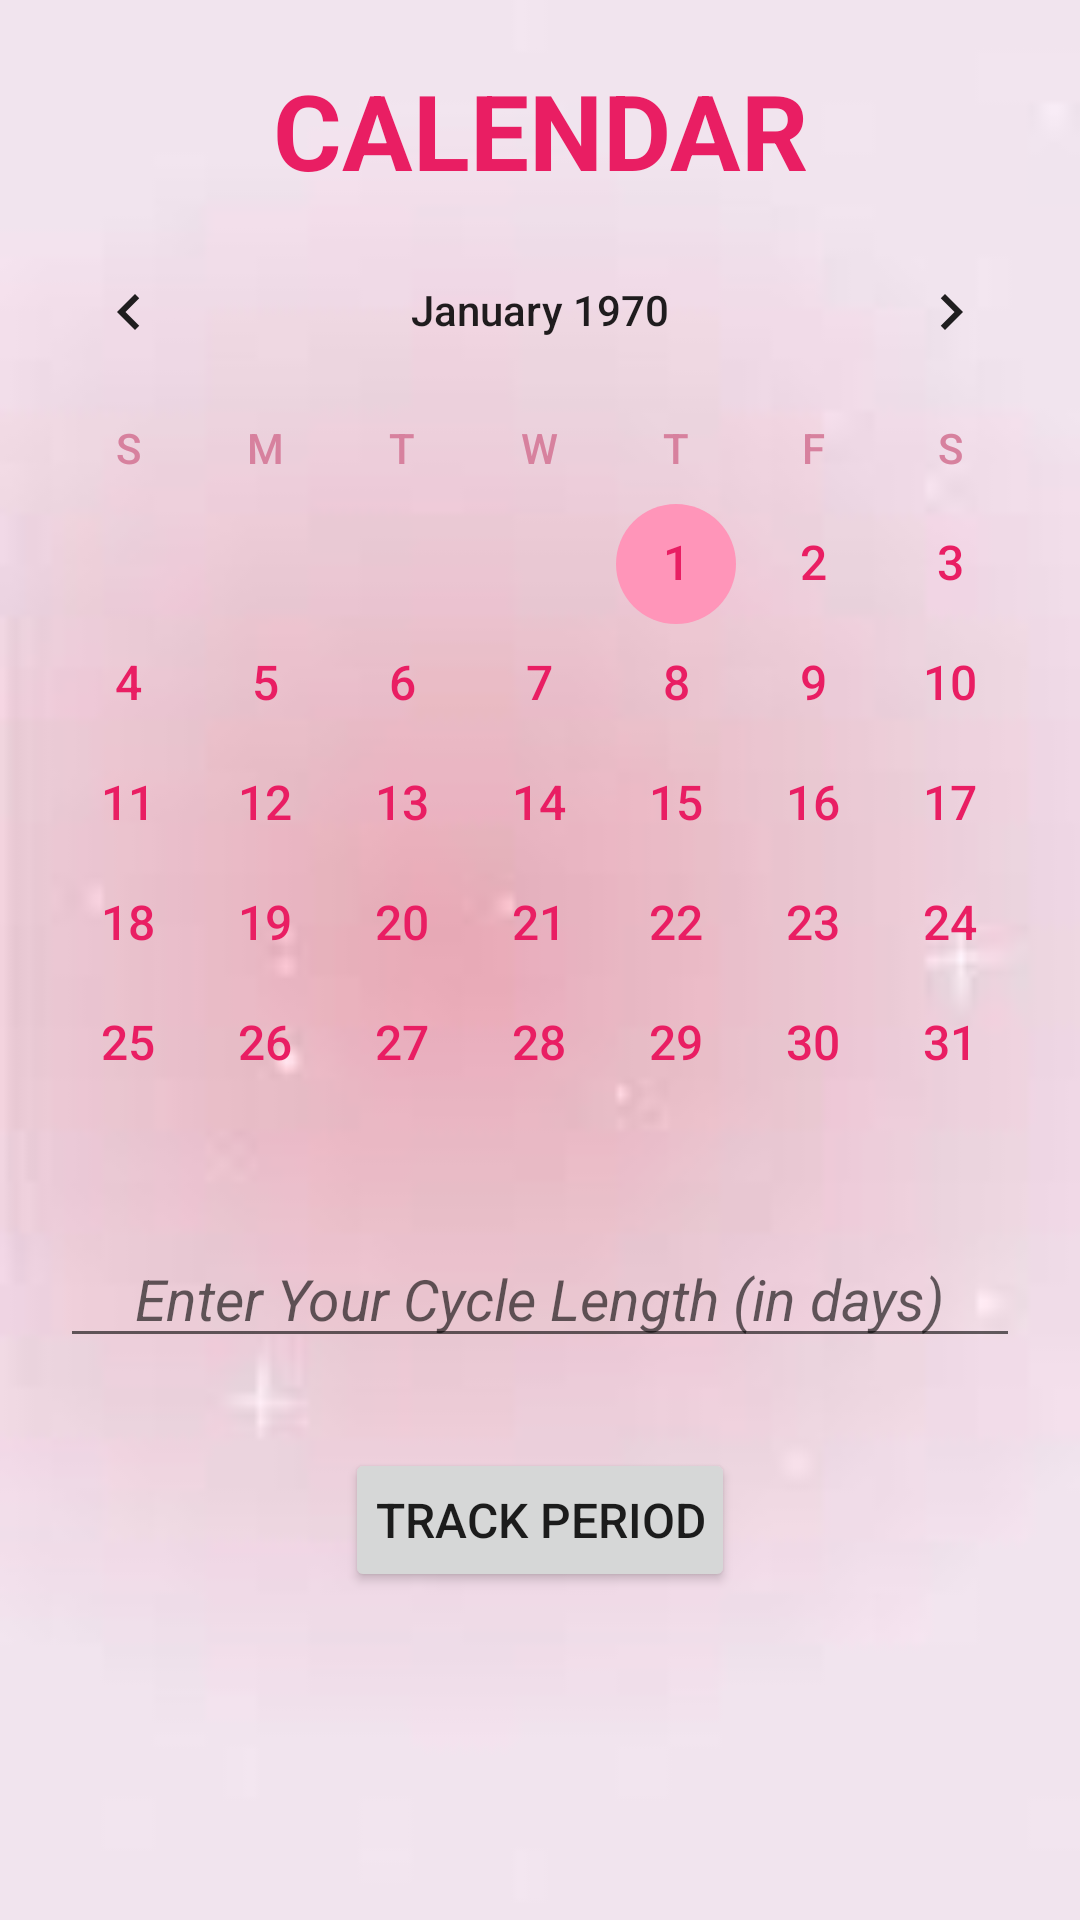

Here is an Android app screen rendered from its layout file. Give the layout XML and the strings, colors and styles it references.
<!-- AndroidManifest.xml: application theme Theme.periodtracker -->
<!-- res/layout/activity_main.xml -->
<?xml version="1.0" encoding="utf-8"?>
<androidx.constraintlayout.widget.ConstraintLayout xmlns:android="http://schemas.android.com/apk/res/android"
    xmlns:app="http://schemas.android.com/apk/res-auto"
    xmlns:tools="http://schemas.android.com/tools"
    android:layout_width="match_parent"
    android:layout_height="match_parent"
    android:background="@drawable/img_1"
    tools:context=".MainActivity">

    <TextView
        android:layout_width="wrap_content"
        android:layout_height="wrap_content"
        android:id="@+id/id1"
        android:text="CALENDAR"

        android:textSize="35sp"
        android:textStyle="bold"
        android:layout_marginTop="20dp"
        android:gravity="center"
        android:textColor="#E91E63"
        app:layout_constraintStart_toStartOf="parent"
        app:layout_constraintEnd_toEndOf="parent"
        app:layout_constraintTop_toTopOf="parent" />


    <CalendarView
        android:id="@+id/calendarView"
        android:layout_width="0dp"
        android:layout_height="320dp"
        android:layout_marginTop="70dp"
        android:dateTextAppearance="@style/CalendarDateText"
    android:weekDayTextAppearance="@style/CalendarWeekDayText"

        app:layout_constraintEnd_toEndOf="parent"
        app:layout_constraintStart_toStartOf="parent"
        app:layout_constraintTop_toTopOf="parent" />

    <EditText
        android:id="@+id/cycleLength"
        android:layout_width="0dp"
        android:layout_height="wrap_content"
        android:hint="Enter Your Cycle Length (in days)"
        android:textStyle="italic"
        android:inputType="number"
        android:paddingRight="25dp"
        android:paddingLeft="25dp"
        android:layout_margin="20dp"
        android:textSize="19dp"
        app:layout_constraintEnd_toEndOf="parent"
        app:layout_constraintStart_toStartOf="parent"
        app:layout_constraintTop_toBottomOf="@id/calendarView"
        android:layout_marginTop="36dp" />

    <Button
        android:id="@+id/trackButton"
        android:layout_width="wrap_content"
        android:layout_height="wrap_content"
        android:text="Track Period"
        android:padding="10dp"
        android:textSize="16dp"
        app:layout_constraintTop_toBottomOf="@id/cycleLength"
        app:layout_constraintStart_toStartOf="parent"
        app:layout_constraintEnd_toEndOf="parent"
        android:layout_marginTop="30dp" />

</androidx.constraintlayout.widget.ConstraintLayout>
<!-- resources referenced by this layout -->
<resources>
  <!-- drawable img_1: png bitmap (drawable, 16218 bytes) -->
  <style name="CalendarDateText">
          <item name="android:textSize">16sp</item>
          <item name="android:textColor">#E91E63</item> 
          <item name="android:textStyle">bold</item> 
      </style>
  <style name="CalendarWeekDayText">
          <item name="android:textSize">14sp</item>
          <item name="android:textColor">#D7819E</item> 
          <item name="android:textStyle">italic</item> 
      </style>
  <style name="Theme.periodtracker" parent="Theme.MaterialComponents.DayNight.DarkActionBar">
          
          <item name="colorPrimary">#E91E63</item>
          <item name="colorPrimaryDark">#000000</item>
          <item name="colorAccent">#FF95B9</item>
      </style>
</resources>
